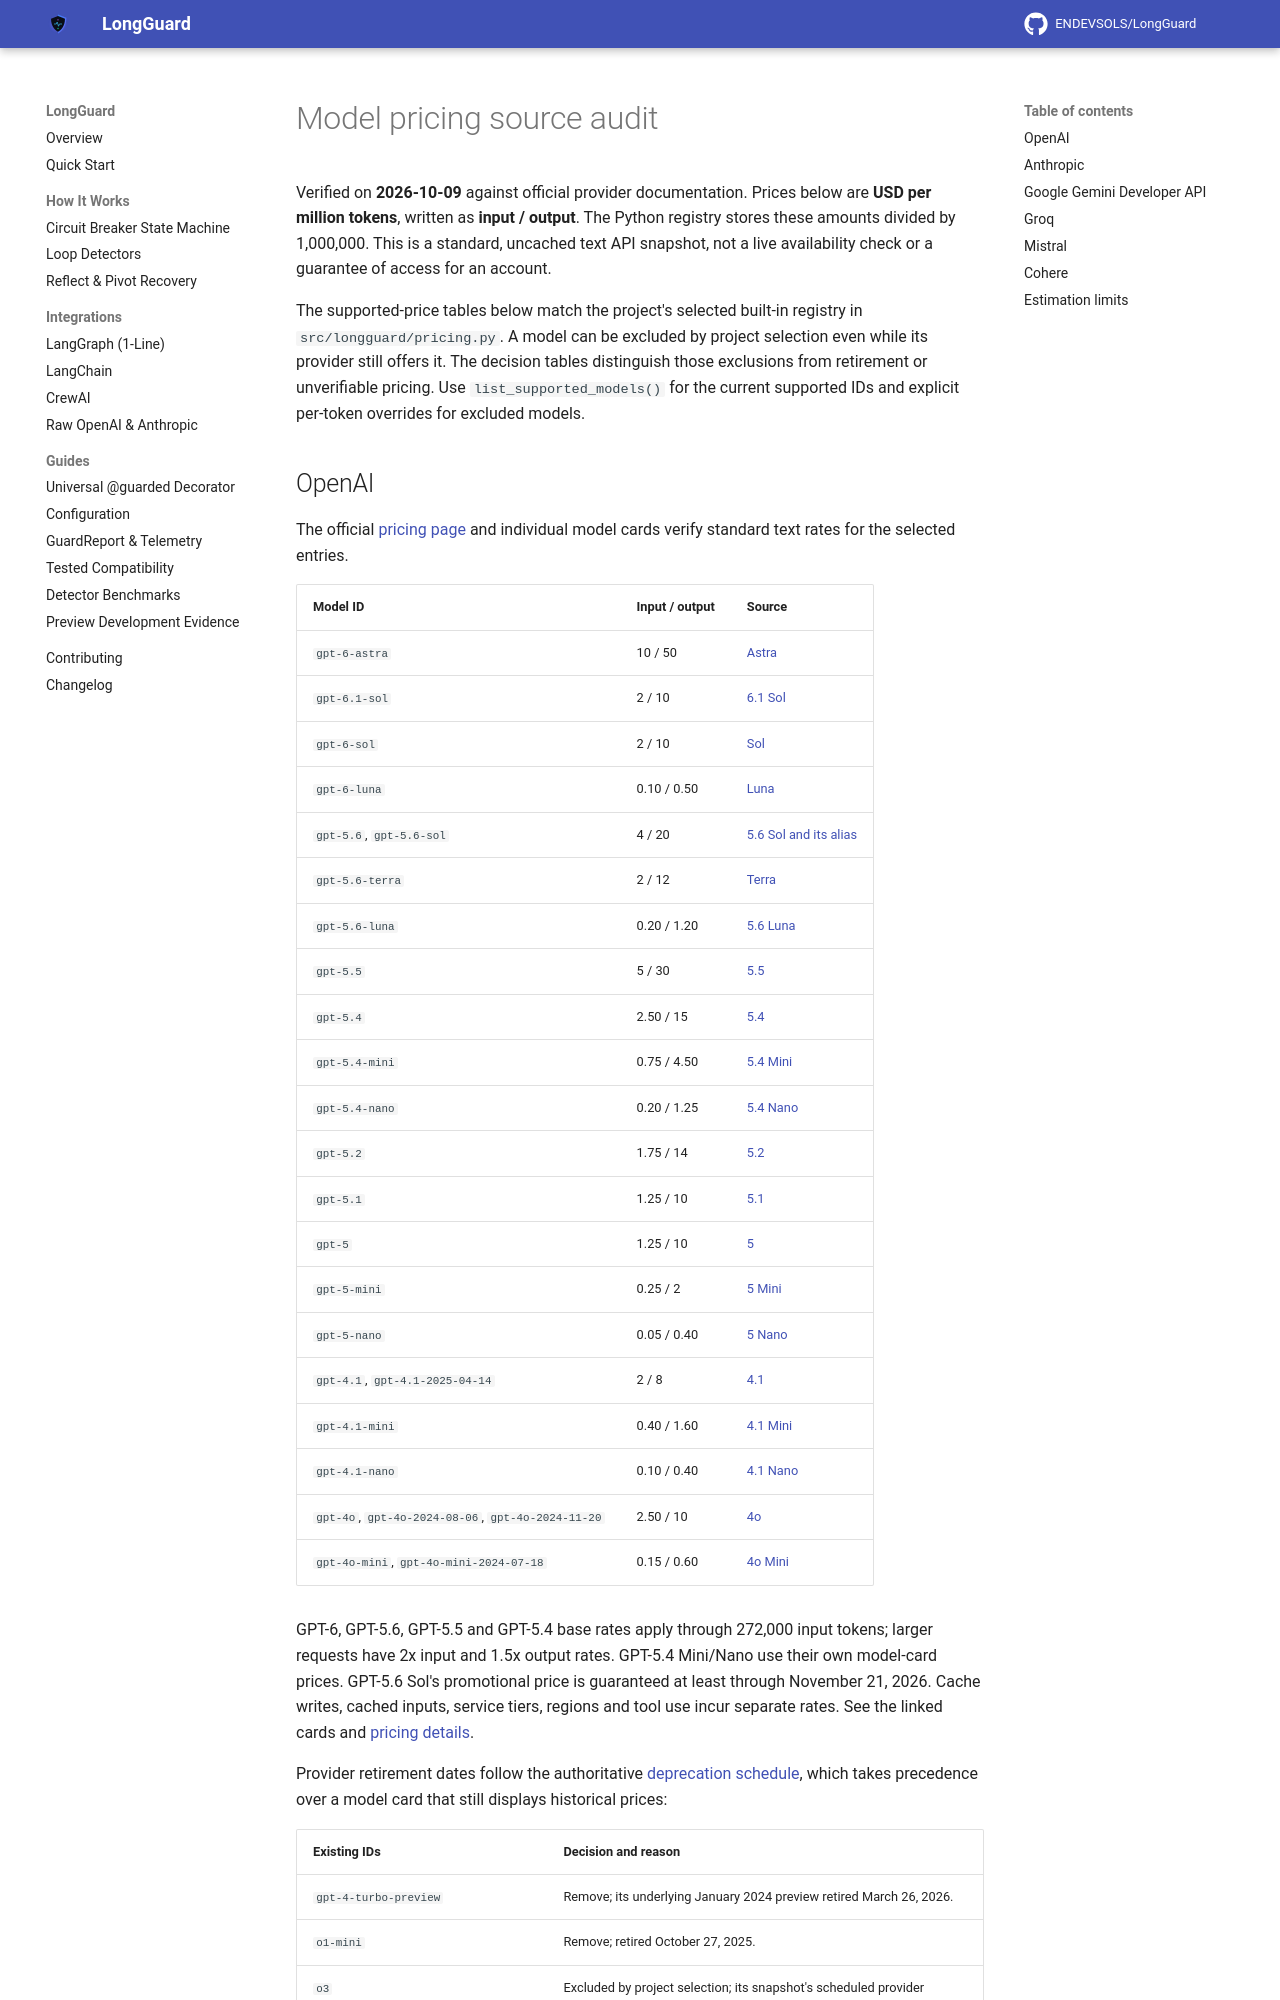

repository: Abdullahbinmushtaq/LongGuard · page: guides/model-pricing-sources/index.html · generator: mkdocs

# Model pricing source audit

Verified on **2026-10-09** against official provider documentation. Prices below
are **USD per million tokens**, written as **input / output**. The Python registry
stores these amounts divided by 1,000,000. This is a standard, uncached text API
snapshot, not a live availability check or a guarantee of access for an account.

The supported-price tables below match the project's selected built-in registry
in `src/longguard/pricing.py`. A model can be excluded by project selection even
while its provider still offers it. The decision tables distinguish those
exclusions from retirement or unverifiable pricing. Use `list_supported_models()`
for the current supported IDs and explicit per-token overrides for excluded models.
